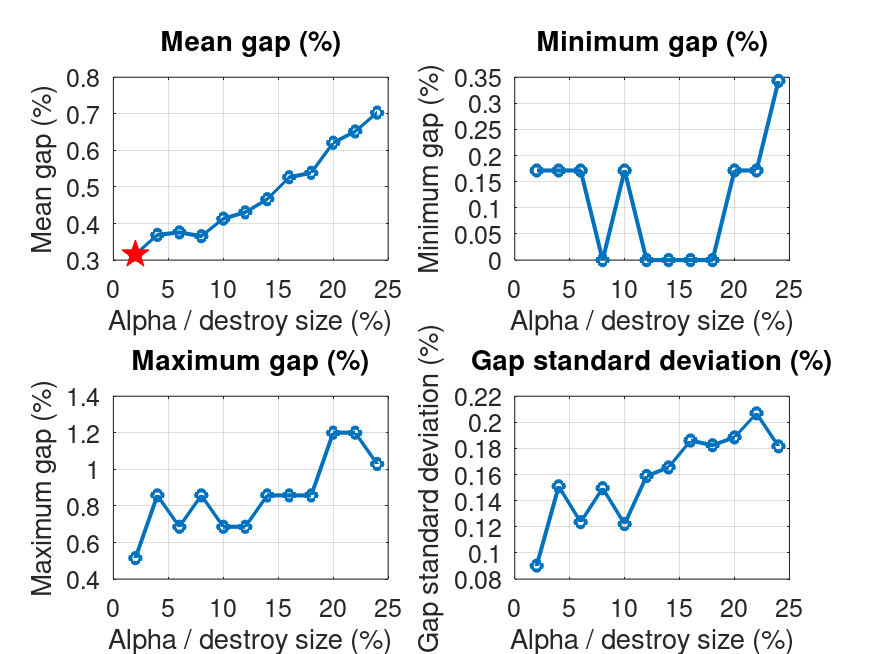

The table this chart was drawn from, first rows:
alpha, runs, mean_gap, min_gap, max_gap, std_gap, mean_value, mean_iterations, mean_candidates, mean_feasibility, file
2, 100, 0.3156, 0.1715, 0.5146, 0.0903, 584.8, 9117, 3174294746, 272611523, E150_1000.5_r100_lk_dr_dest1_rep1_alpha2…
4, 100, 0.3688, 0.1715, 0.8576, 0.151, 585.1, 9122, 3176157399, 271462760, E150_1000.5_r100_lk_dr_dest1_rep1_alpha4…
6, 100, 0.3756, 0.1715, 0.6861, 0.1236, 585.2, 8316, 3864592719, 231047631, E150_1000.5_r100_lk_dr_dest1_rep1_alpha6…
8, 100, 0.3654, 0, 0.8576, 0.1496, 585.1, 8338, 3915200901, 229298392, E150_1000.5_r100_lk_dr_dest1_rep1_alpha8…
10, 100, 0.4134, 0.1715, 0.6861, 0.1221, 585.4, 7995, 4238090064, 216882979, E150_1000.5_r100_lk_dr_dest1_rep1_alpha1…
12, 100, 0.4305, 0, 0.6861, 0.1589, 585.5, 7770, 4494360826, 202571048, E150_1000.5_r100_lk_dr_dest1_rep1_alpha1…
14, 100, 0.4666, 0, 0.8576, 0.1655, 585.7, 7295, 4621427623, 197471765, E150_1000.5_r100_lk_dr_dest1_rep1_alpha1…
16, 100, 0.5266, 0, 0.8576, 0.1861, 586.1, 6957, 4718285645, 192440684, E150_1000.5_r100_lk_dr_dest1_rep1_alpha1…
18, 100, 0.5386, 0, 0.8576, 0.1825, 586.1, 6588, 4748969872, 189451057, E150_1000.5_r100_lk_dr_dest1_rep1_alpha1…
20, 100, 0.6209, 0.1715, 1.201, 0.1885, 586.6, 6305, 4777893304, 187116902, E150_1000.5_r100_lk_dr_dest1_rep1_alpha2…
22, 100, 0.6518, 0.1715, 1.201, 0.2069, 586.8, 5968, 4815898821, 183532805, E150_1000.5_r100_lk_dr_dest1_rep1_alpha2…
24, 100, 0.7033, 0.3431, 1.029, 0.1816, 587.1, 5754, 4838600280, 181203490, E150_1000.5_r100_lk_dr_dest1_rep1_alpha2…
